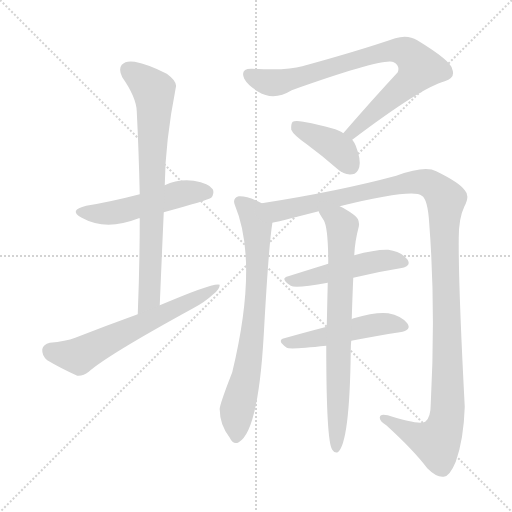
t = 0.00 s
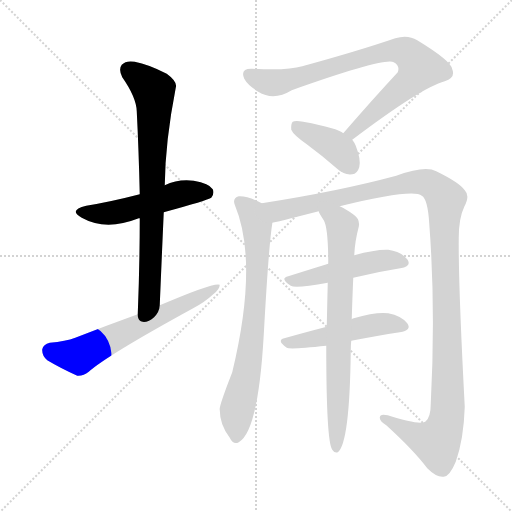
t = 1.69 s
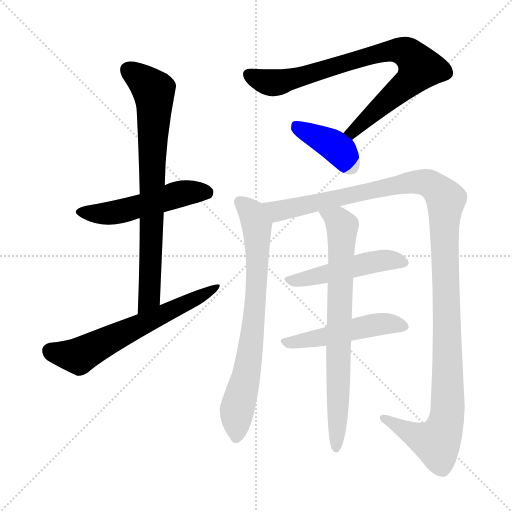
t = 3.39 s
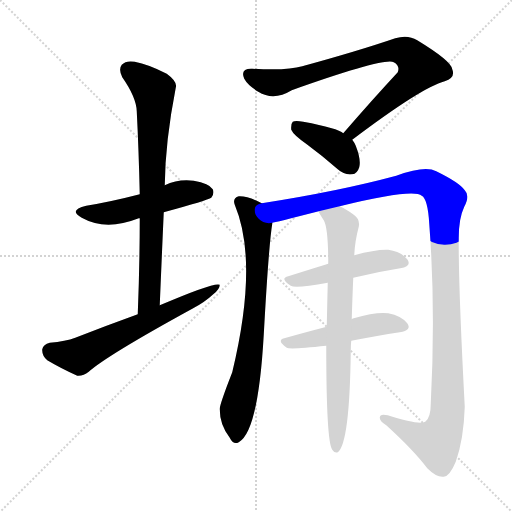
t = 5.08 s
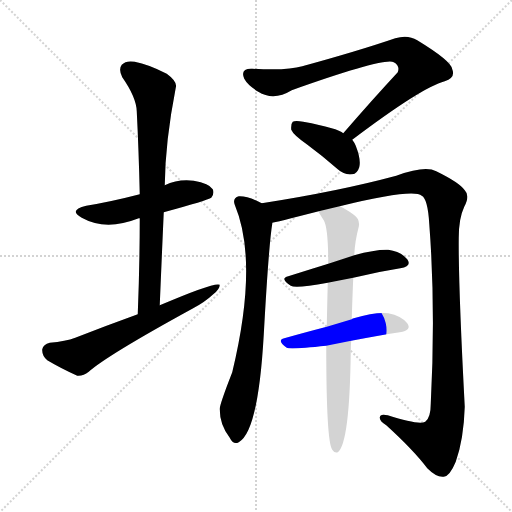
t = 6.78 s
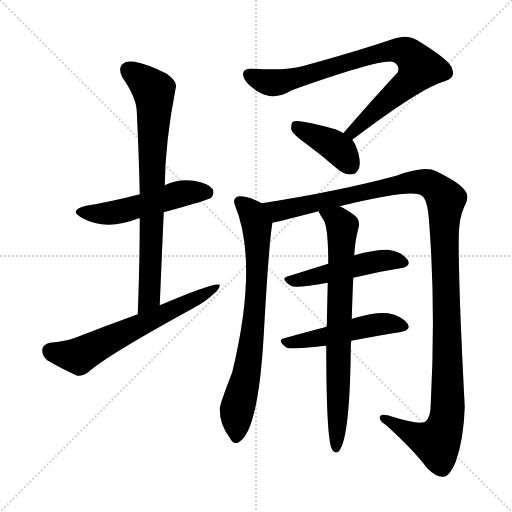
t = 8.47 s

The animated SVG that drew these frames (rendered in a browser with its animation timeline set to each time). Animation: 10 CSS @keyframes rules; one cycle of 8.47 s.

<svg version="1.1" viewBox="0 0 1024 1024" xmlns="http://www.w3.org/2000/svg">
  <g stroke="lightgray" stroke-dasharray="1,1" stroke-width="1" transform="scale(4, 4)">
    <line x1="0" y1="0" x2="256" y2="256"></line>
    <line x1="256" y1="0" x2="0" y2="256"></line>
    <line x1="128" y1="0" x2="128" y2="256"></line>
    <line x1="0" y1="128" x2="256" y2="128"></line>
  </g>
<g transform="scale(1, -1) translate(0, -900)">
   <style type="text/css">
    @keyframes keyframes0 {
      from {
       stroke: blue;
       stroke-dashoffset: 513;
       stroke-width: 128;
       }
       63% {
       animation-timing-function: step-end;
       stroke: blue;
       stroke-dashoffset: 0;
       stroke-width: 128;
       }
       to {
       stroke: black;
       stroke-width: 1024;
       }
       }
       #make-me-a-hanzi-animation-0 {
         animation: keyframes0 0.667480s both;
         animation-delay: 0.000000s;
         animation-timing-function: linear;
       }
    @keyframes keyframes1 {
      from {
       stroke: blue;
       stroke-dashoffset: 767;
       stroke-width: 128;
       }
       71% {
       animation-timing-function: step-end;
       stroke: blue;
       stroke-dashoffset: 0;
       stroke-width: 128;
       }
       to {
       stroke: black;
       stroke-width: 1024;
       }
       }
       #make-me-a-hanzi-animation-1 {
         animation: keyframes1 0.874186s both;
         animation-delay: 0.667480s;
         animation-timing-function: linear;
       }
    @keyframes keyframes2 {
      from {
       stroke: blue;
       stroke-dashoffset: 625;
       stroke-width: 128;
       }
       67% {
       animation-timing-function: step-end;
       stroke: blue;
       stroke-dashoffset: 0;
       stroke-width: 128;
       }
       to {
       stroke: black;
       stroke-width: 1024;
       }
       }
       #make-me-a-hanzi-animation-2 {
         animation: keyframes2 0.758626s both;
         animation-delay: 1.541667s;
         animation-timing-function: linear;
       }
    @keyframes keyframes3 {
      from {
       stroke: blue;
       stroke-dashoffset: 823;
       stroke-width: 128;
       }
       73% {
       animation-timing-function: step-end;
       stroke: blue;
       stroke-dashoffset: 0;
       stroke-width: 128;
       }
       to {
       stroke: black;
       stroke-width: 1024;
       }
       }
       #make-me-a-hanzi-animation-3 {
         animation: keyframes3 0.919759s both;
         animation-delay: 2.300293s;
         animation-timing-function: linear;
       }
    @keyframes keyframes4 {
      from {
       stroke: blue;
       stroke-dashoffset: 397;
       stroke-width: 128;
       }
       56% {
       animation-timing-function: step-end;
       stroke: blue;
       stroke-dashoffset: 0;
       stroke-width: 128;
       }
       to {
       stroke: black;
       stroke-width: 1024;
       }
       }
       #make-me-a-hanzi-animation-4 {
         animation: keyframes4 0.573079s both;
         animation-delay: 3.220052s;
         animation-timing-function: linear;
       }
    @keyframes keyframes5 {
      from {
       stroke: blue;
       stroke-dashoffset: 742;
       stroke-width: 128;
       }
       71% {
       animation-timing-function: step-end;
       stroke: blue;
       stroke-dashoffset: 0;
       stroke-width: 128;
       }
       to {
       stroke: black;
       stroke-width: 1024;
       }
       }
       #make-me-a-hanzi-animation-5 {
         animation: keyframes5 0.853841s both;
         animation-delay: 3.793132s;
         animation-timing-function: linear;
       }
    @keyframes keyframes6 {
      from {
       stroke: blue;
       stroke-dashoffset: 1244;
       stroke-width: 128;
       }
       80% {
       animation-timing-function: step-end;
       stroke: blue;
       stroke-dashoffset: 0;
       stroke-width: 128;
       }
       to {
       stroke: black;
       stroke-width: 1024;
       }
       }
       #make-me-a-hanzi-animation-6 {
         animation: keyframes6 1.262370s both;
         animation-delay: 4.646973s;
         animation-timing-function: linear;
       }
    @keyframes keyframes7 {
      from {
       stroke: blue;
       stroke-dashoffset: 488;
       stroke-width: 128;
       }
       61% {
       animation-timing-function: step-end;
       stroke: blue;
       stroke-dashoffset: 0;
       stroke-width: 128;
       }
       to {
       stroke: black;
       stroke-width: 1024;
       }
       }
       #make-me-a-hanzi-animation-7 {
         animation: keyframes7 0.647135s both;
         animation-delay: 5.909342s;
         animation-timing-function: linear;
       }
    @keyframes keyframes8 {
      from {
       stroke: blue;
       stroke-dashoffset: 493;
       stroke-width: 128;
       }
       62% {
       animation-timing-function: step-end;
       stroke: blue;
       stroke-dashoffset: 0;
       stroke-width: 128;
       }
       to {
       stroke: black;
       stroke-width: 1024;
       }
       }
       #make-me-a-hanzi-animation-8 {
         animation: keyframes8 0.651204s both;
         animation-delay: 6.556478s;
         animation-timing-function: linear;
       }
    @keyframes keyframes9 {
      from {
       stroke: blue;
       stroke-dashoffset: 752;
       stroke-width: 128;
       }
       71% {
       animation-timing-function: step-end;
       stroke: blue;
       stroke-dashoffset: 0;
       stroke-width: 128;
       }
       to {
       stroke: black;
       stroke-width: 1024;
       }
       }
       #make-me-a-hanzi-animation-9 {
         animation: keyframes9 0.861979s both;
         animation-delay: 7.207682s;
         animation-timing-function: linear;
       }
</style>
<path d="M 327.5 475.5 Q 415.5 499.5 422.5 504.5 Q 429.5 513.5 425.5 521.5 Q 418.5 533.5 387.5 538.5 Q 356.5 542.5 329.5 529.5 L 279.5 511.5 Q 221.5 496.5 172.5 488.5 Q 135.5 479.5 163.5 464.5 Q 211.5 437.5 277.5 463.5 L 279.5 463.5 L 327.5 475.5 Z" fill="lightgray"></path> 
<path d="M 319.5 289.5 Q 323.5 385.5 327.5 475.5 L 329.5 529.5 Q 330.5 617.5 351.5 724.5 Q 355.5 736.5 333.5 752.5 Q 296.5 771.5 269.5 776.5 Q 251.5 779.5 243.5 770.5 Q 236.5 761.5 244.5 745.5 Q 272.5 705.5 273.5 677.5 Q 277.5 598.5 279.5 511.5 L 279.5 463.5 Q 279.5 372.5 275.5 271.5 C 274.5 241.5 318.5 259.5 319.5 289.5 Z" fill="lightgray"></path> 
<path d="M 275.5 271.5 Q 214.5 249.5 150.5 224.5 Q 131.5 217.5 99.5 214.5 Q 86.5 211.5 84.5 201.5 Q 83.5 188.5 94.5 179.5 Q 119.5 164.5 154.5 148.5 Q 166.5 147.5 177.5 156.5 Q 214.5 189.5 384.5 282.5 Q 409.5 295.5 426.5 311.5 Q 439.5 321.5 439.5 330.5 Q 429.5 336.5 319.5 289.5 L 275.5 271.5 Z" fill="lightgray"></path> 
<path d="M 704.5 620.5 Q 843.5 725.5 889.5 737.5 Q 911.5 744.5 904.5 761.5 Q 903.5 777.5 834.5 819.5 Q 815.5 831.5 790.5 823.5 Q 717.5 798.5 604.5 767.5 Q 574.5 758.5 504.5 762.5 Q 479.5 763.5 488.5 742.5 Q 495.5 729.5 516.5 716.5 Q 547.5 697.5 583.5 719.5 Q 769.5 785.5 787.5 775.5 Q 800.5 768.5 795.5 755.5 Q 744.5 700.5 686.5 633.5 C 666.5 610.5 680.5 602.5 704.5 620.5 Z" fill="lightgray"></path> 
<path d="M 686.5 633.5 Q 676.5 643.5 606.5 656.5 Q 590.5 659.5 585.5 656.5 Q 581.5 652.5 582.5 640.5 Q 586.5 630.5 613.5 611.5 Q 643.5 589.5 675.5 561.5 Q 688.5 549.5 704.5 551.5 Q 714.5 552.5 718.5 565.5 Q 722.5 580.5 711.5 608.5 Q 708.5 615.5 704.5 620.5 L 686.5 633.5 Z" fill="lightgray"></path> 
<path d="M 523.5 493.5 Q 495.5 508.5 477.5 507.5 Q 464.5 503.5 469.5 490.5 Q 517.5 375.5 464.5 155.5 Q 437.5 86.5 439.5 80.5 Q 439.5 50.5 459.5 24.5 Q 466.5 9.5 477.5 15.5 Q 516.5 36.5 527.5 230.5 Q 537.5 410.5 544.5 452.5 L 544.5 454.5 C 547.5 481.5 547.5 481.5 523.5 493.5 Z" fill="lightgray"></path> 
<path d="M 679.5 487.5 Q 826.5 523.5 843.5 508.5 Q 855.5 502.5 858.5 452.5 Q 871.5 283.5 861.5 92.5 Q 861.5 64.5 850.5 56.5 Q 837.5 49.5 775.5 69.5 Q 759.5 73.5 759.5 64.5 Q 759.5 57.5 772.5 49.5 Q 826.5 0.5 854.5 -36.5 Q 873.5 -55.5 887.5 -53.5 Q 899.5 -52.5 911.5 -23.5 Q 927.5 21.5 929.5 86.5 Q 916.5 333.5 917.5 424.5 Q 917.5 463.5 928.5 486.5 Q 940.5 508.5 929.5 519.5 Q 919.5 534.5 872.5 557.5 Q 850.5 569.5 792.5 548.5 Q 677.5 517.5 523.5 493.5 C 493.5 488.5 515.5 447.5 544.5 454.5 Q 547.5 454.5 637.5 477.5 L 679.5 487.5 Z" fill="lightgray"></path> 
<path d="M 706.5 344.5 Q 755.5 356.5 800.5 363.5 Q 824.5 367.5 814.5 381.5 Q 802.5 396.5 776.5 400.5 Q 751.5 401.5 708.5 389.5 L 656.5 372.5 Q 614.5 359.5 576.5 347.5 Q 558.5 343.5 581.5 328.5 Q 590.5 322.5 655.5 334.5 L 706.5 344.5 Z" fill="lightgray"></path> 
<path d="M 702.5 218.5 Q 754.5 228.5 799.5 235.5 Q 824.5 239.5 814.5 253.5 Q 802.5 268.5 776.5 273.5 Q 751.5 276.5 707.5 263.5 Q 703.5 262.5 703.5 261.5 L 653.5 246.5 Q 607.5 234.5 568.5 223.5 Q 552.5 219.5 573.5 204.5 Q 579.5 200.5 652.5 208.5 L 702.5 218.5 Z" fill="lightgray"></path> 
<path d="M 652.5 208.5 Q 652.5 16.5 664.5 0.5 Q 668.5 -6.5 675.5 -4.5 Q 699.5 13.5 701.5 199.5 Q 701.5 209.5 702.5 218.5 L 703.5 261.5 Q 704.5 298.5 706.5 344.5 L 708.5 389.5 Q 709.5 416.5 717.5 446.5 Q 720.5 461.5 707.5 470.5 Q 691.5 482.5 679.5 487.5 C 652.5 501.5 623.5 504.5 637.5 477.5 Q 637.5 474.5 647.5 459.5 Q 656.5 444.5 656.5 372.5 L 655.5 334.5 Q 654.5 294.5 653.5 246.5 L 652.5 208.5 Z" fill="lightgray"></path> 
      <clipPath id="make-me-a-hanzi-clip-0">
      <path d="M 327.5 475.5 Q 415.5 499.5 422.5 504.5 Q 429.5 513.5 425.5 521.5 Q 418.5 533.5 387.5 538.5 Q 356.5 542.5 329.5 529.5 L 279.5 511.5 Q 221.5 496.5 172.5 488.5 Q 135.5 479.5 163.5 464.5 Q 211.5 437.5 277.5 463.5 L 279.5 463.5 L 327.5 475.5 Z" fill="lightgray"></path>
      </clipPath>
      <path clip-path="url(#make-me-a-hanzi-clip-0)" d="M 164.5 477.5 L 222.5 473.5 L 366.5 513.5 L 415.5 513.5 " fill="none" id="make-me-a-hanzi-animation-0" stroke-dasharray="385 770" stroke-linecap="round"></path>

      <clipPath id="make-me-a-hanzi-clip-1">
      <path d="M 319.5 289.5 Q 323.5 385.5 327.5 475.5 L 329.5 529.5 Q 330.5 617.5 351.5 724.5 Q 355.5 736.5 333.5 752.5 Q 296.5 771.5 269.5 776.5 Q 251.5 779.5 243.5 770.5 Q 236.5 761.5 244.5 745.5 Q 272.5 705.5 273.5 677.5 Q 277.5 598.5 279.5 511.5 L 279.5 463.5 Q 279.5 372.5 275.5 271.5 C 274.5 241.5 318.5 259.5 319.5 289.5 Z" fill="lightgray"></path>
      </clipPath>
      <path clip-path="url(#make-me-a-hanzi-clip-1)" d="M 255.5 760.5 L 307.5 718.5 L 308.5 706.5 L 299.5 314.5 L 280.5 279.5 " fill="none" id="make-me-a-hanzi-animation-1" stroke-dasharray="639 1278" stroke-linecap="round"></path>

      <clipPath id="make-me-a-hanzi-clip-2">
      <path d="M 275.5 271.5 Q 214.5 249.5 150.5 224.5 Q 131.5 217.5 99.5 214.5 Q 86.5 211.5 84.5 201.5 Q 83.5 188.5 94.5 179.5 Q 119.5 164.5 154.5 148.5 Q 166.5 147.5 177.5 156.5 Q 214.5 189.5 384.5 282.5 Q 409.5 295.5 426.5 311.5 Q 439.5 321.5 439.5 330.5 Q 429.5 336.5 319.5 289.5 L 275.5 271.5 Z" fill="lightgray"></path>
      </clipPath>
      <path clip-path="url(#make-me-a-hanzi-clip-2)" d="M 100.5 197.5 L 156.5 188.5 L 436.5 326.5 " fill="none" id="make-me-a-hanzi-animation-2" stroke-dasharray="497 994" stroke-linecap="round"></path>

      <clipPath id="make-me-a-hanzi-clip-3">
      <path d="M 704.5 620.5 Q 843.5 725.5 889.5 737.5 Q 911.5 744.5 904.5 761.5 Q 903.5 777.5 834.5 819.5 Q 815.5 831.5 790.5 823.5 Q 717.5 798.5 604.5 767.5 Q 574.5 758.5 504.5 762.5 Q 479.5 763.5 488.5 742.5 Q 495.5 729.5 516.5 716.5 Q 547.5 697.5 583.5 719.5 Q 769.5 785.5 787.5 775.5 Q 800.5 768.5 795.5 755.5 Q 744.5 700.5 686.5 633.5 C 666.5 610.5 680.5 602.5 704.5 620.5 Z" fill="lightgray"></path>
      </clipPath>
      <path clip-path="url(#make-me-a-hanzi-clip-3)" d="M 498.5 750.5 L 522.5 738.5 L 555.5 734.5 L 782.5 798.5 L 803.5 798.5 L 827.5 784.5 L 840.5 764.5 L 823.5 740.5 L 708.5 635.5 L 695.5 636.5 " fill="none" id="make-me-a-hanzi-animation-3" stroke-dasharray="695 1390" stroke-linecap="round"></path>

      <clipPath id="make-me-a-hanzi-clip-4">
      <path d="M 686.5 633.5 Q 676.5 643.5 606.5 656.5 Q 590.5 659.5 585.5 656.5 Q 581.5 652.5 582.5 640.5 Q 586.5 630.5 613.5 611.5 Q 643.5 589.5 675.5 561.5 Q 688.5 549.5 704.5 551.5 Q 714.5 552.5 718.5 565.5 Q 722.5 580.5 711.5 608.5 Q 708.5 615.5 704.5 620.5 L 686.5 633.5 Z" fill="lightgray"></path>
      </clipPath>
      <path clip-path="url(#make-me-a-hanzi-clip-4)" d="M 590.5 650.5 L 672.5 605.5 L 701.5 568.5 " fill="none" id="make-me-a-hanzi-animation-4" stroke-dasharray="269 538" stroke-linecap="round"></path>

      <clipPath id="make-me-a-hanzi-clip-5">
      <path d="M 523.5 493.5 Q 495.5 508.5 477.5 507.5 Q 464.5 503.5 469.5 490.5 Q 517.5 375.5 464.5 155.5 Q 437.5 86.5 439.5 80.5 Q 439.5 50.5 459.5 24.5 Q 466.5 9.5 477.5 15.5 Q 516.5 36.5 527.5 230.5 Q 537.5 410.5 544.5 452.5 L 544.5 454.5 C 547.5 481.5 547.5 481.5 523.5 493.5 Z" fill="lightgray"></path>
      </clipPath>
      <path clip-path="url(#make-me-a-hanzi-clip-5)" d="M 479.5 496.5 L 504.5 473.5 L 513.5 449.5 L 514.5 369.5 L 500.5 193.5 L 473.5 75.5 L 471.5 26.5 " fill="none" id="make-me-a-hanzi-animation-5" stroke-dasharray="614 1228" stroke-linecap="round"></path>

      <clipPath id="make-me-a-hanzi-clip-6">
      <path d="M 679.5 487.5 Q 826.5 523.5 843.5 508.5 Q 855.5 502.5 858.5 452.5 Q 871.5 283.5 861.5 92.5 Q 861.5 64.5 850.5 56.5 Q 837.5 49.5 775.5 69.5 Q 759.5 73.5 759.5 64.5 Q 759.5 57.5 772.5 49.5 Q 826.5 0.5 854.5 -36.5 Q 873.5 -55.5 887.5 -53.5 Q 899.5 -52.5 911.5 -23.5 Q 927.5 21.5 929.5 86.5 Q 916.5 333.5 917.5 424.5 Q 917.5 463.5 928.5 486.5 Q 940.5 508.5 929.5 519.5 Q 919.5 534.5 872.5 557.5 Q 850.5 569.5 792.5 548.5 Q 677.5 517.5 523.5 493.5 C 493.5 488.5 515.5 447.5 544.5 454.5 Q 547.5 454.5 637.5 477.5 L 679.5 487.5 Z" fill="lightgray"></path>
      </clipPath>
      <path clip-path="url(#make-me-a-hanzi-clip-6)" d="M 532.5 490.5 L 557.5 477.5 L 824.5 535.5 L 858.5 532.5 L 891.5 501.5 L 888.5 417.5 L 896.5 95.5 L 889.5 47.5 L 873.5 15.5 L 833.5 27.5 L 767.5 63.5 " fill="none" id="make-me-a-hanzi-animation-6" stroke-dasharray="1116 2232" stroke-linecap="round"></path>

      <clipPath id="make-me-a-hanzi-clip-7">
      <path d="M 706.5 344.5 Q 755.5 356.5 800.5 363.5 Q 824.5 367.5 814.5 381.5 Q 802.5 396.5 776.5 400.5 Q 751.5 401.5 708.5 389.5 L 656.5 372.5 Q 614.5 359.5 576.5 347.5 Q 558.5 343.5 581.5 328.5 Q 590.5 322.5 655.5 334.5 L 706.5 344.5 Z" fill="lightgray"></path>
      </clipPath>
      <path clip-path="url(#make-me-a-hanzi-clip-7)" d="M 578.5 337.5 L 750.5 377.5 L 779.5 380.5 L 805.5 374.5 " fill="none" id="make-me-a-hanzi-animation-7" stroke-dasharray="360 720" stroke-linecap="round"></path>

      <clipPath id="make-me-a-hanzi-clip-8">
      <path d="M 702.5 218.5 Q 754.5 228.5 799.5 235.5 Q 824.5 239.5 814.5 253.5 Q 802.5 268.5 776.5 273.5 Q 751.5 276.5 707.5 263.5 Q 703.5 262.5 703.5 261.5 L 653.5 246.5 Q 607.5 234.5 568.5 223.5 Q 552.5 219.5 573.5 204.5 Q 579.5 200.5 652.5 208.5 L 702.5 218.5 Z" fill="lightgray"></path>
      </clipPath>
      <path clip-path="url(#make-me-a-hanzi-clip-8)" d="M 571.5 214.5 L 635.5 222.5 L 760.5 251.5 L 804.5 246.5 " fill="none" id="make-me-a-hanzi-animation-8" stroke-dasharray="365 730" stroke-linecap="round"></path>

      <clipPath id="make-me-a-hanzi-clip-9">
      <path d="M 652.5 208.5 Q 652.5 16.5 664.5 0.5 Q 668.5 -6.5 675.5 -4.5 Q 699.5 13.5 701.5 199.5 Q 701.5 209.5 702.5 218.5 L 703.5 261.5 Q 704.5 298.5 706.5 344.5 L 708.5 389.5 Q 709.5 416.5 717.5 446.5 Q 720.5 461.5 707.5 470.5 Q 691.5 482.5 679.5 487.5 C 652.5 501.5 623.5 504.5 637.5 477.5 Q 637.5 474.5 647.5 459.5 Q 656.5 444.5 656.5 372.5 L 655.5 334.5 Q 654.5 294.5 653.5 246.5 L 652.5 208.5 Z" fill="lightgray"></path>
      </clipPath>
      <path clip-path="url(#make-me-a-hanzi-clip-9)" d="M 644.5 477.5 L 675.5 459.5 L 684.5 446.5 L 671.5 2.5 " fill="none" id="make-me-a-hanzi-animation-9" stroke-dasharray="624 1248" stroke-linecap="round"></path>

</g>
</svg>
